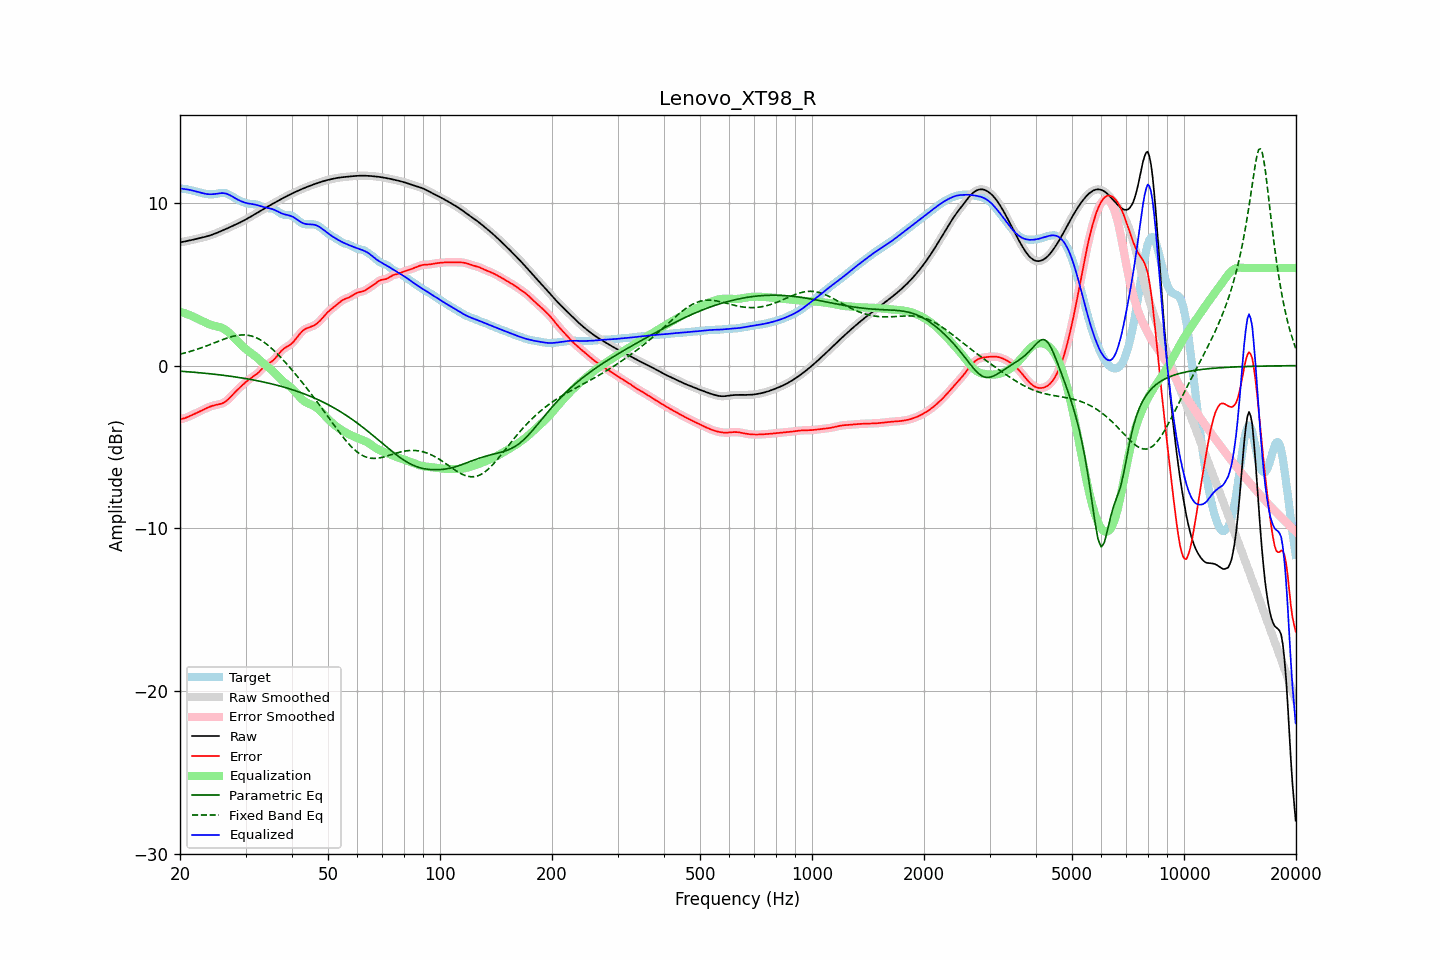

The file beside this chart, header and first rows:
frequency, raw, error, smoothed, error_smoothed, equalization, parametric_eq, fixed_band_eq, equalized_raw, equalized_smoothed, target
20.00, 7.58, -3.30, 7.58, -3.30, 3.31, -0.34, 0.70, 10.89, 10.89, 10.88
20.20, 7.60, -3.28, 7.60, -3.28, 3.28, -0.35, 0.73, 10.88, 10.88, 10.88
20.40, 7.61, -3.26, 7.61, -3.26, 3.25, -0.36, 0.75, 10.87, 10.87, 10.87
20.61, 7.63, -3.23, 7.63, -3.23, 3.22, -0.36, 0.78, 10.85, 10.85, 10.86
20.81, 7.65, -3.19, 7.65, -3.19, 3.18, -0.37, 0.80, 10.84, 10.84, 10.84
21.02, 7.67, -3.15, 7.67, -3.15, 3.15, -0.38, 0.83, 10.82, 10.82, 10.82
21.23, 7.70, -3.11, 7.69, -3.11, 3.11, -0.39, 0.86, 10.80, 10.80, 10.80
21.44, 7.72, -3.06, 7.72, -3.06, 3.07, -0.39, 0.89, 10.78, 10.78, 10.78
21.66, 7.74, -3.02, 7.74, -3.02, 3.02, -0.40, 0.92, 10.76, 10.76, 10.76
21.87, 7.76, -2.97, 7.76, -2.97, 2.97, -0.41, 0.95, 10.73, 10.73, 10.73
22.09, 7.78, -2.92, 7.78, -2.92, 2.92, -0.42, 0.98, 10.71, 10.71, 10.71
22.31, 7.81, -2.88, 7.81, -2.88, 2.87, -0.43, 1.02, 10.68, 10.68, 10.68
22.54, 7.83, -2.83, 7.83, -2.83, 2.83, -0.44, 1.05, 10.65, 10.65, 10.65
22.76, 7.85, -2.78, 7.85, -2.78, 2.78, -0.45, 1.08, 10.63, 10.63, 10.63
22.99, 7.87, -2.73, 7.87, -2.73, 2.73, -0.46, 1.12, 10.60, 10.60, 10.60
23.22, 7.90, -2.68, 7.90, -2.68, 2.68, -0.47, 1.16, 10.58, 10.58, 10.58
23.45, 7.93, -2.63, 7.93, -2.63, 2.63, -0.48, 1.19, 10.56, 10.56, 10.56
23.69, 7.95, -2.59, 7.95, -2.59, 2.59, -0.49, 1.23, 10.55, 10.55, 10.54
23.92, 7.98, -2.55, 7.98, -2.55, 2.55, -0.50, 1.27, 10.54, 10.54, 10.53
24.16, 8.02, -2.51, 8.02, -2.51, 2.52, -0.51, 1.31, 10.53, 10.53, 10.53
24.40, 8.05, -2.48, 8.05, -2.48, 2.49, -0.52, 1.34, 10.54, 10.53, 10.53
24.65, 8.09, -2.45, 8.09, -2.45, 2.46, -0.53, 1.38, 10.54, 10.54, 10.53
24.89, 8.12, -2.43, 8.12, -2.43, 2.43, -0.54, 1.42, 10.56, 10.56, 10.55
25.14, 8.16, -2.40, 8.16, -2.41, 2.41, -0.55, 1.46, 10.57, 10.57, 10.57
25.39, 8.20, -2.39, 8.20, -2.38, 2.39, -0.56, 1.50, 10.59, 10.59, 10.59
25.65, 8.24, -2.36, 8.24, -2.36, 2.36, -0.57, 1.54, 10.60, 10.60, 10.60
25.91, 8.29, -2.33, 8.29, -2.33, 2.32, -0.58, 1.58, 10.61, 10.61, 10.62
26.16, 8.33, -2.29, 8.33, -2.29, 2.27, -0.60, 1.61, 10.60, 10.60, 10.62
26.43, 8.38, -2.23, 8.38, -2.23, 2.21, -0.61, 1.65, 10.59, 10.59, 10.61
26.69, 8.42, -2.15, 8.42, -2.16, 2.14, -0.62, 1.68, 10.56, 10.56, 10.57
26.96, 8.46, -2.07, 8.46, -2.07, 2.06, -0.64, 1.72, 10.53, 10.53, 10.53
27.23, 8.51, -1.97, 8.51, -1.97, 1.97, -0.65, 1.75, 10.48, 10.48, 10.48
27.50, 8.55, -1.87, 8.55, -1.87, 1.87, -0.66, 1.78, 10.43, 10.43, 10.42
27.77, 8.60, -1.76, 8.60, -1.77, 1.77, -0.68, 1.80, 10.37, 10.37, 10.36
28.05, 8.64, -1.66, 8.64, -1.66, 1.67, -0.69, 1.83, 10.31, 10.31, 10.30
28.33, 8.69, -1.56, 8.69, -1.56, 1.57, -0.71, 1.84, 10.26, 10.26, 10.25
28.62, 8.73, -1.46, 8.73, -1.46, 1.47, -0.72, 1.86, 10.20, 10.20, 10.20
28.90, 8.78, -1.37, 8.78, -1.37, 1.37, -0.74, 1.87, 10.15, 10.15, 10.15
29.19, 8.83, -1.28, 8.83, -1.27, 1.27, -0.75, 1.88, 10.10, 10.10, 10.11
29.48, 8.88, -1.18, 8.88, -1.18, 1.18, -0.77, 1.89, 10.06, 10.06, 10.07
29.78, 8.94, -1.09, 8.94, -1.09, 1.09, -0.78, 1.89, 10.03, 10.03, 10.03
30.08, 8.99, -1.01, 8.99, -1.01, 1.01, -0.80, 1.88, 10.00, 10.00, 10.00
30.38, 9.05, -0.92, 9.05, -0.92, 0.93, -0.82, 1.87, 9.98, 9.98, 9.97
30.68, 9.10, -0.85, 9.10, -0.85, 0.86, -0.83, 1.85, 9.96, 9.96, 9.95
30.99, 9.16, -0.78, 9.16, -0.78, 0.79, -0.85, 1.83, 9.94, 9.94, 9.94
31.30, 9.22, -0.71, 9.22, -0.71, 0.71, -0.87, 1.80, 9.93, 9.93, 9.93
31.61, 9.27, -0.65, 9.27, -0.65, 0.64, -0.89, 1.77, 9.91, 9.91, 9.92
31.93, 9.33, -0.58, 9.33, -0.58, 0.56, -0.91, 1.73, 9.89, 9.89, 9.91
32.24, 9.39, -0.50, 9.39, -0.50, 0.48, -0.93, 1.69, 9.87, 9.87, 9.89
32.57, 9.45, -0.41, 9.45, -0.41, 0.39, -0.95, 1.64, 9.84, 9.84, 9.86
32.89, 9.51, -0.31, 9.51, -0.31, 0.30, -0.97, 1.58, 9.81, 9.81, 9.81
33.22, 9.57, -0.20, 9.57, -0.20, 0.21, -0.99, 1.52, 9.78, 9.78, 9.77
33.55, 9.62, -0.10, 9.62, -0.10, 0.13, -1.01, 1.46, 9.75, 9.75, 9.73
33.89, 9.68, -0.01, 9.68, -0.02, 0.04, -1.03, 1.38, 9.73, 9.73, 9.70
34.23, 9.74, 0.06, 9.74, 0.06, -0.03, -1.05, 1.31, 9.71, 9.71, 9.68
34.57, 9.80, 0.12, 9.80, 0.12, -0.11, -1.08, 1.23, 9.69, 9.69, 9.68
34.92, 9.86, 0.18, 9.86, 0.18, -0.19, -1.10, 1.15, 9.66, 9.66, 9.68
35.27, 9.91, 0.25, 9.91, 0.25, -0.27, -1.12, 1.06, 9.64, 9.64, 9.66
35.62, 9.97, 0.33, 9.97, 0.33, -0.36, -1.15, 0.97, 9.60, 9.60, 9.64
35.97, 10.02, 0.43, 10.02, 0.43, -0.46, -1.17, 0.88, 9.56, 9.56, 9.59
... 635 more rows
